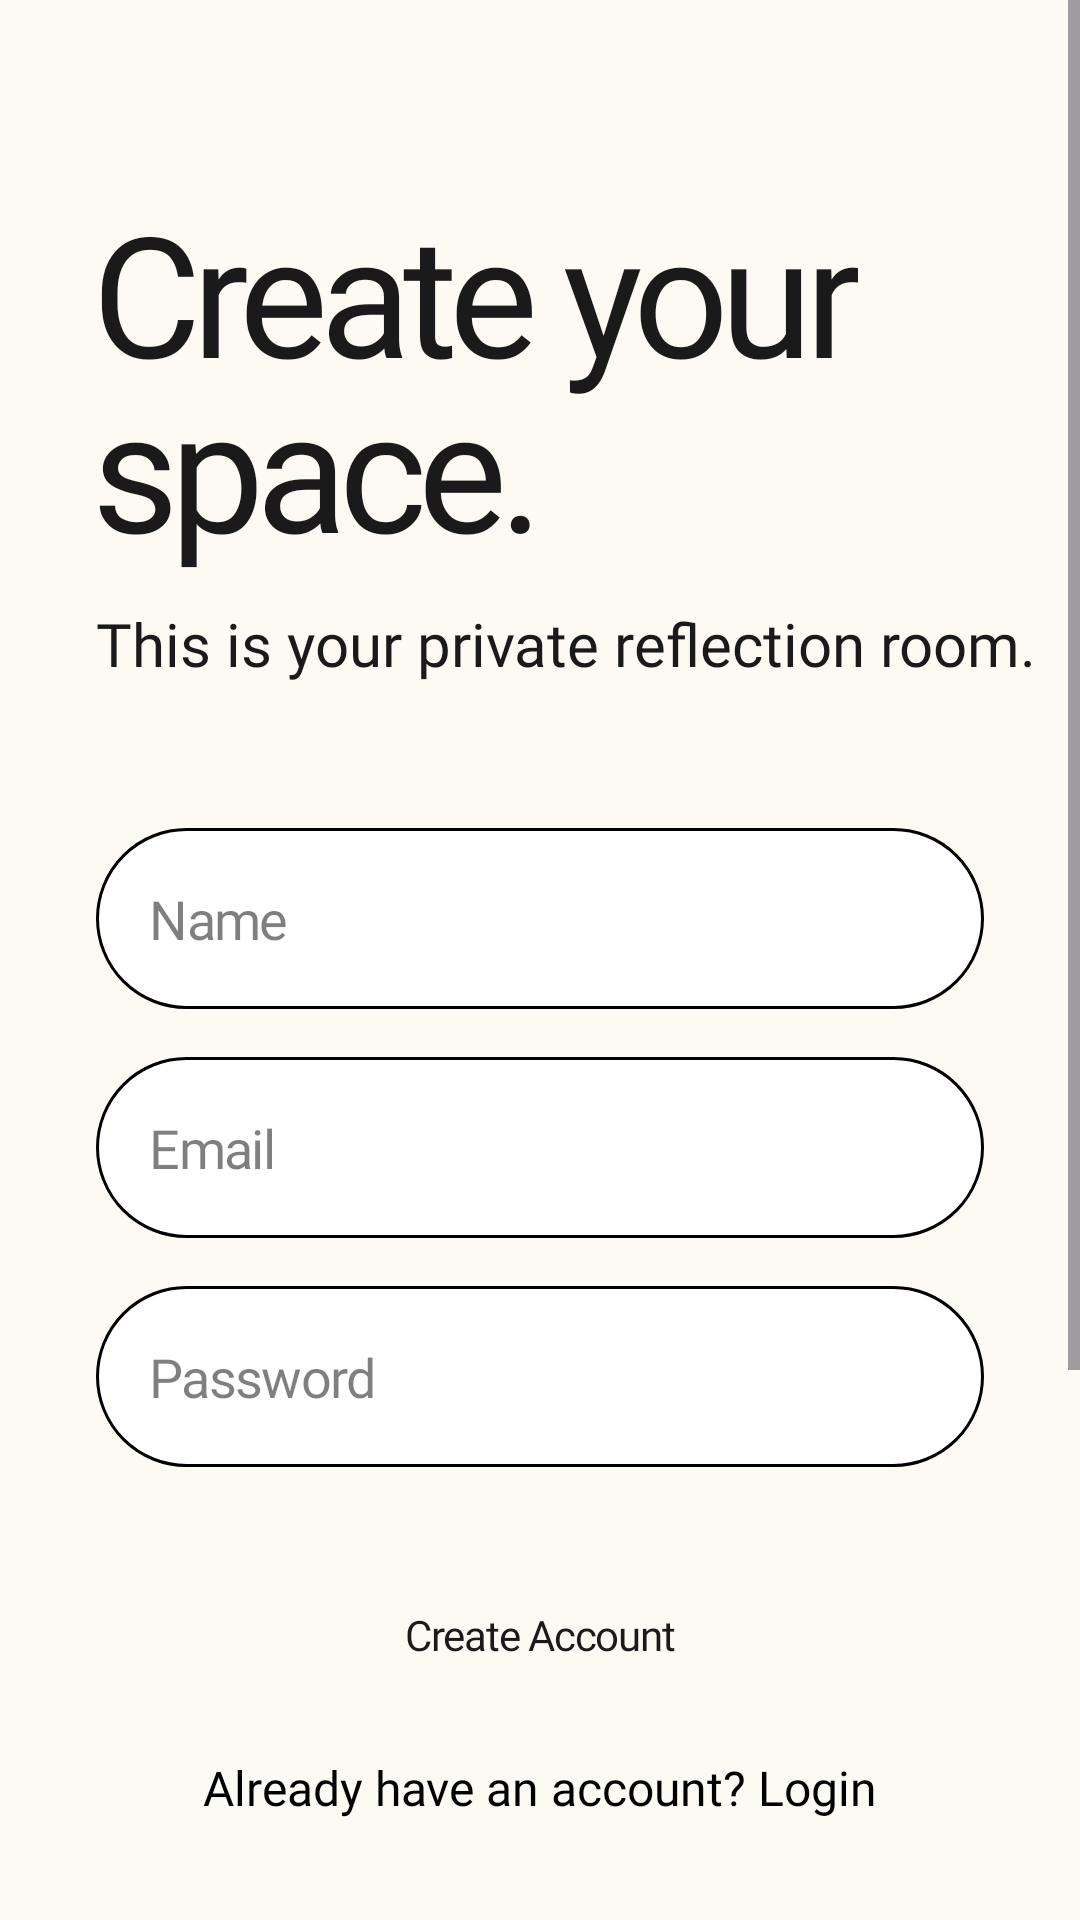

Android layout source for this screen:
<!-- AndroidManifest.xml: application theme Theme.Innerly -->
<!-- res/layout/activity_register.xml -->
<?xml version="1.0" encoding="utf-8"?>
<ScrollView xmlns:android="http://schemas.android.com/apk/res/android"
    xmlns:app="http://schemas.android.com/apk/res-auto"
    android:layout_width="match_parent"
    android:layout_height="match_parent"
    android:fillViewport="true"
    android:background="@color/background_warm">

    <androidx.constraintlayout.widget.ConstraintLayout
        android:layout_width="match_parent"
        android:layout_height="wrap_content">

        <TextView
            android:id="@+id/heading"
            style="@style/HeadingText"
            android:layout_width="wrap_content"
            android:layout_height="wrap_content"
            android:layout_marginStart="32dp"
            android:layout_marginTop="60dp"
            android:text="@string/create_your_space"
            android:textSize="56sp"
            android:lineSpacingMultiplier="0.9"
            app:layout_constraintStart_toStartOf="parent"
            app:layout_constraintTop_toTopOf="parent" />

        <TextView
            android:id="@+id/subtext"
            style="@style/BodyText"
            android:layout_width="wrap_content"
            android:layout_height="wrap_content"
            android:layout_marginTop="8dp"
            android:text="@string/private_reflection_room"
            android:textSize="20sp"
            app:layout_constraintStart_toStartOf="@+id/heading"
            app:layout_constraintTop_toBottomOf="@+id/heading" />

        <EditText
            android:id="@+id/etName"
            style="@style/PillInput"
            android:layout_width="0dp"
            android:layout_height="wrap_content"
            android:layout_marginHorizontal="32dp"
            android:layout_marginTop="48dp"
            android:hint="@string/hint_name"
            android:importantForAutofill="no"
            android:inputType="textPersonName"
            app:layout_constraintEnd_toEndOf="parent"
            app:layout_constraintStart_toStartOf="parent"
            app:layout_constraintTop_toBottomOf="@+id/subtext" />

        <EditText
            android:id="@+id/etEmail"
            style="@style/PillInput"
            android:layout_width="0dp"
            android:layout_height="wrap_content"
            android:layout_marginHorizontal="32dp"
            android:layout_marginTop="16dp"
            android:hint="@string/hint_email"
            android:importantForAutofill="no"
            android:inputType="textEmailAddress"
            app:layout_constraintEnd_toEndOf="parent"
            app:layout_constraintStart_toStartOf="parent"
            app:layout_constraintTop_toBottomOf="@+id/etName" />

        <EditText
            android:id="@+id/etPassword"
            style="@style/PillInput"
            android:layout_width="0dp"
            android:layout_height="wrap_content"
            android:layout_marginHorizontal="32dp"
            android:layout_marginTop="16dp"
            android:hint="@string/hint_password"
            android:importantForAutofill="no"
            android:inputType="textPassword"
            app:layout_constraintEnd_toEndOf="parent"
            app:layout_constraintStart_toStartOf="parent"
            app:layout_constraintTop_toBottomOf="@+id/etEmail" />

        <Button
            android:id="@+id/btnCreateAccount"
            style="@style/PillButton"
            android:layout_width="wrap_content"
            android:layout_height="wrap_content"
            android:layout_marginTop="32dp"
            android:paddingHorizontal="48dp"
            android:text="@string/create_account"
            app:layout_constraintEnd_toEndOf="parent"
            app:layout_constraintStart_toStartOf="parent"
            app:layout_constraintTop_toBottomOf="@+id/etPassword" />


        <TextView
            android:id="@+id/tvLoginLink"
            style="@style/BodyText"
            android:layout_width="wrap_content"
            android:layout_height="wrap_content"
            android:layout_marginTop="16dp"
            android:text="@string/already_have_account"
            android:textSize="16sp"
            android:clickable="true"
            android:focusable="true"
            android:textColor="@android:color/black"
            app:layout_constraintEnd_toEndOf="parent"
            app:layout_constraintStart_toStartOf="parent"
            app:layout_constraintTop_toBottomOf="@+id/btnCreateAccount" />


        <ImageView
            android:id="@+id/bottomBlob"
            android:layout_width="match_parent"
            android:layout_height="250dp"
            android:layout_marginTop="40dp"
            android:importantForAccessibility="no"
            android:scaleType="centerCrop"
            android:src="@drawable/gg"
            app:layout_constraintBottom_toBottomOf="parent"
            app:layout_constraintTop_toBottomOf="@id/tvLoginLink"
            app:layout_constraintVertical_bias="1.0" />

    </androidx.constraintlayout.widget.ConstraintLayout>
</ScrollView>
<!-- resources referenced by this layout -->
<resources>
  <color name="background_warm">#FDF9F3</color>
  <!-- drawable gg: png bitmap (drawable, 4156 bytes) -->
  <string name="already_have_account">Already have an account? Login</string>
  <string name="create_account">Create Account</string>
  <string name="create_your_space">Create your\nspace.</string>
  <string name="hint_email">Email</string>
  <string name="hint_name">Name</string>
  <string name="hint_password">Password</string>
  <string name="private_reflection_room">This is your private reflection room.</string>
  <style name="BodyText">
          <item name="android:fontFamily">@font/poppins</item>
          <item name="android:textColor">@color/text_black</item>
      </style>
  <style name="HeadingText">
          <item name="android:fontFamily">@font/cal_sans</item>
          <item name="android:textColor">@color/text_black</item>
          <item name="android:textStyle">normal</item>
          <item name="android:letterSpacing">-0.05</item>
      </style>
  <style name="PillButton" parent="Widget.Material3.Button">
          <item name="android:backgroundTint">@color/primary_pink</item>
          <item name="android:textColor">@color/text_black</item>
          <item name="android:fontFamily">@font/poppins</item>
          <item name="android:textAllCaps">false</item>
          <item name="android:insetTop">0dp</item>
          <item name="android:insetBottom">0dp</item>
          <item name="shapeAppearanceOverlay">@style/ShapeAppearance.Innerly.Pill</item>
          <item name="strokeColor">@color/border_black</item>
          <item name="strokeWidth">1.5dp</item>
          <item name="android:letterSpacing">-0.03</item>
      </style>
  <style name="PillInput">
          <item name="android:background">@drawable/pill_input_background</item>
          <item name="android:fontFamily">@font/poppins</item>
          <item name="android:padding">18dp</item>
          <item name="android:textColor">@color/text_black</item>
          <item name="android:textColorHint">#80000000</item>
          <item name="android:letterSpacing">-0.03</item>
      </style>
  <style name="Theme.Innerly" parent="Theme.Material3.DayNight.NoActionBar">
          
          <item name="android:windowBackground">@color/background_warm</item>
          <item name="android:statusBarColor">@color/background_warm</item>
          <item name="android:windowLightStatusBar">true</item>
          
          <item name="drawerArrowStyle">@style/DrawerArrowStyle</item>
          
          <item name="android:actionBarStyle">@style/ToolbarTheme</item>
      </style>
  <color name="text_black">#1A1A1A</color>
  <color name="primary_pink">#F49AC2</color>
  <style name="ShapeAppearance.Innerly.Pill" parent="">
          <item name="cornerSize">50%</item>
      </style>
  <color name="border_black">#000000</color>
  <!-- drawable pill_input_background (drawable) -->
  <?xml version="1.0" encoding="utf-8"?>
  <shape xmlns:android="http://schemas.android.com/apk/res/android">
      <solid android:color="@color/white" />
      <corners android:radius="100dp" />
      <stroke
          android:width="1dp"
          android:color="@color/border_black" />
  </shape>
  <style name="DrawerArrowStyle" parent="Widget.AppCompat.DrawerArrowToggle">
          <item name="color">@color/text_black</item>
      </style>
  <style name="ToolbarTheme" parent="Widget.AppCompat.ActionBar">
          <item name="android:background">@color/background_warm</item>
          <item name="elevation">0dp</item>
      </style>
  <color name="white">#FFFFFFFF</color>
</resources>
